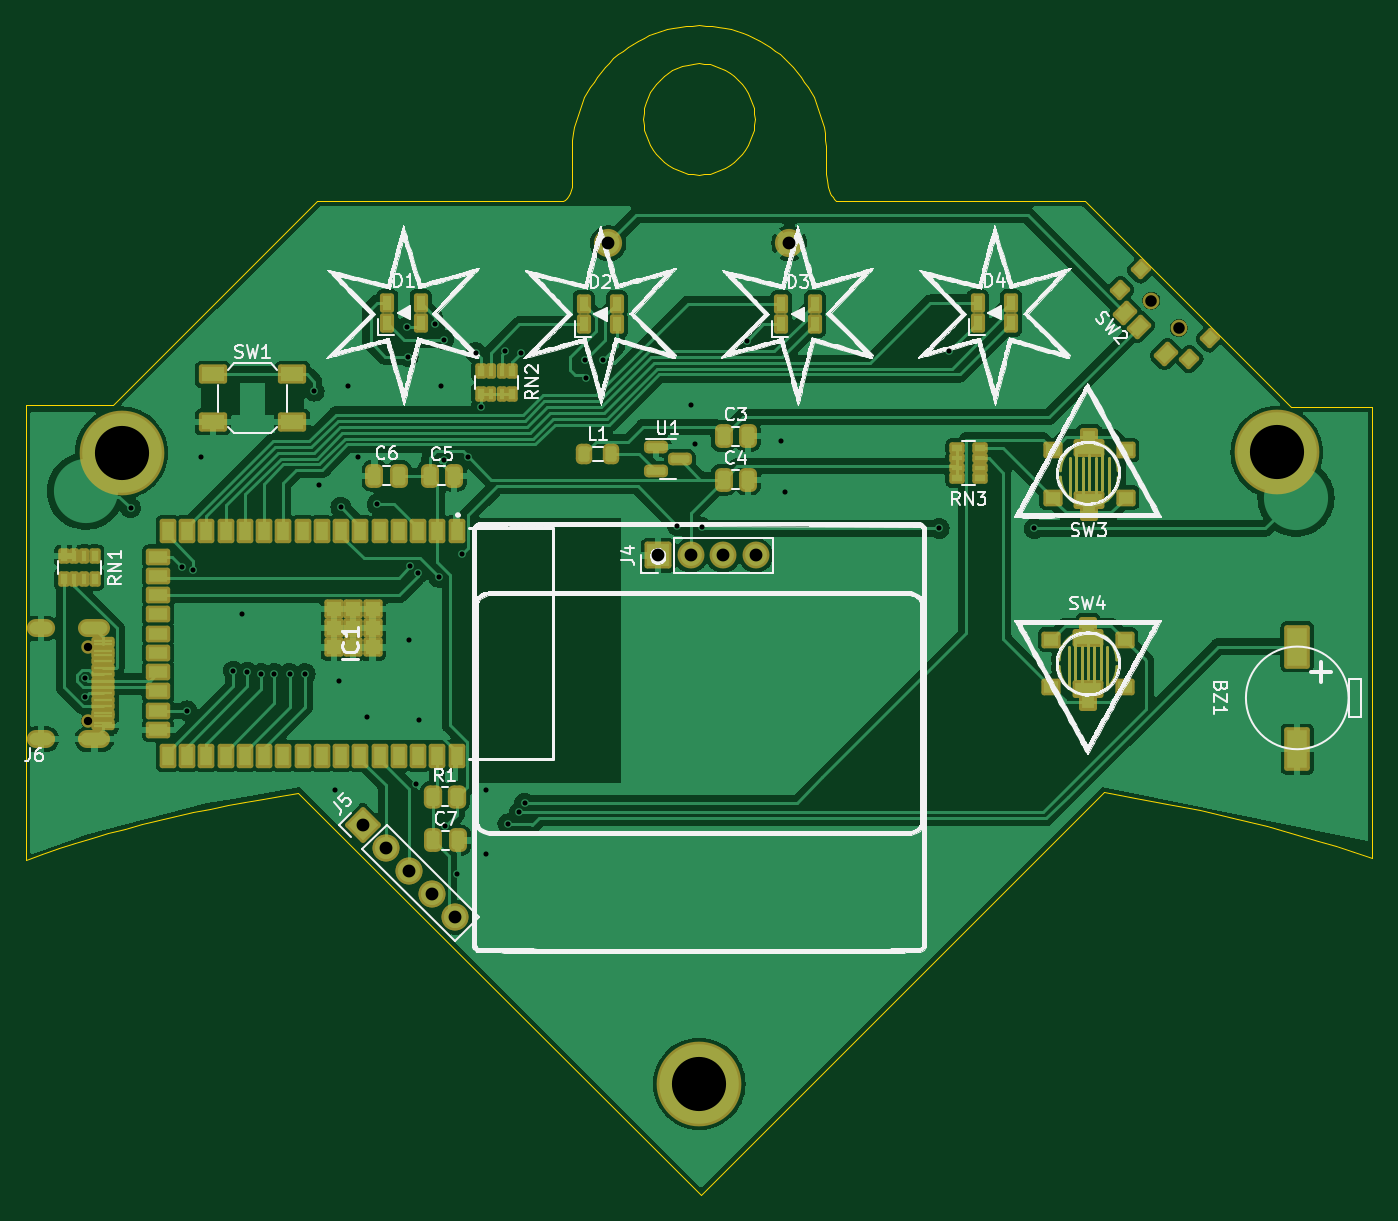
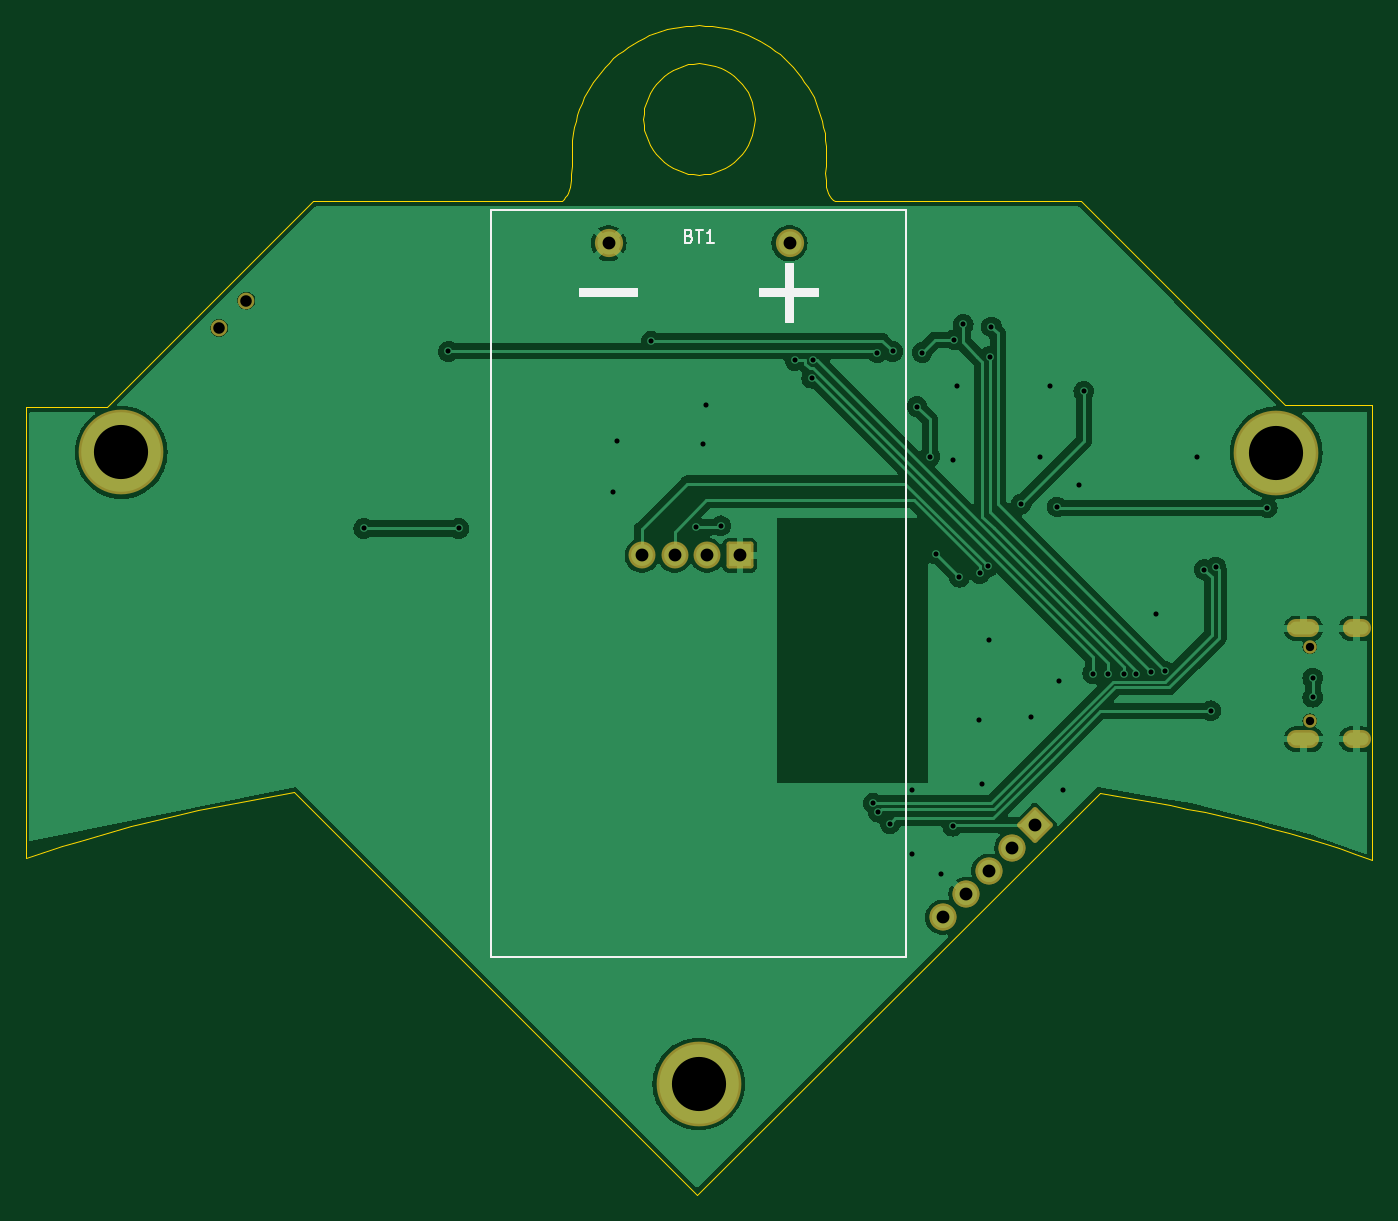
Circuit board: 10 layer files. Board 104.9 x 91.1 mm.
- bottom_copper: BlueTeamCon_Main-B_Cu.gbr (76738 bytes)
- bottom_mask: BlueTeamCon_Main-B_Mask.gbr (2639 bytes)
- bottom_silk: BlueTeamCon_Main-B_Silkscreen.gbr (3127 bytes)
- outline: BlueTeamCon_Main-Edge_Cuts.gbr (10541 bytes)
- top_copper: BlueTeamCon_Main-F_Cu.gbr (193802 bytes)
- top_mask: BlueTeamCon_Main-F_Mask.gbr (10706 bytes)
- paste: BlueTeamCon_Main-F_Paste.gbr (7698 bytes)
- top_silk: BlueTeamCon_Main-F_Silkscreen.gbr (244993 bytes)
- drill: BlueTeamCon_Main-NPTH.drl (490 bytes)
- drill: BlueTeamCon_Main-PTH.drl (2010 bytes)

=== bottom_copper: BlueTeamCon_Main-B_Cu.gbr (76738 bytes, source omitted) ===
=== bottom_mask: BlueTeamCon_Main-B_Mask.gbr (2639 bytes, source withheld) ===
=== bottom_silk: BlueTeamCon_Main-B_Silkscreen.gbr ===
%TF.GenerationSoftware,KiCad,Pcbnew,7.0.6*%
%TF.CreationDate,2023-08-09T23:01:59-05:00*%
%TF.ProjectId,BlueTeamCon_Main,426c7565-5465-4616-9d43-6f6e5f4d6169,rev?*%
%TF.SameCoordinates,Original*%
%TF.FileFunction,Legend,Bot*%
%TF.FilePolarity,Positive*%
%FSLAX46Y46*%
G04 Gerber Fmt 4.6, Leading zero omitted, Abs format (unit mm)*
G04 Created by KiCad (PCBNEW 7.0.6) date 2023-08-09 23:01:59*
%MOMM*%
%LPD*%
G01*
G04 APERTURE LIST*
%ADD10C,0.150000*%
%ADD11C,0.120000*%
G04 APERTURE END LIST*
D10*
X147360714Y-71306009D02*
X147217857Y-71353628D01*
X147217857Y-71353628D02*
X147170238Y-71401247D01*
X147170238Y-71401247D02*
X147122619Y-71496485D01*
X147122619Y-71496485D02*
X147122619Y-71639342D01*
X147122619Y-71639342D02*
X147170238Y-71734580D01*
X147170238Y-71734580D02*
X147217857Y-71782200D01*
X147217857Y-71782200D02*
X147313095Y-71829819D01*
X147313095Y-71829819D02*
X147694047Y-71829819D01*
X147694047Y-71829819D02*
X147694047Y-70829819D01*
X147694047Y-70829819D02*
X147360714Y-70829819D01*
X147360714Y-70829819D02*
X147265476Y-70877438D01*
X147265476Y-70877438D02*
X147217857Y-70925057D01*
X147217857Y-70925057D02*
X147170238Y-71020295D01*
X147170238Y-71020295D02*
X147170238Y-71115533D01*
X147170238Y-71115533D02*
X147217857Y-71210771D01*
X147217857Y-71210771D02*
X147265476Y-71258390D01*
X147265476Y-71258390D02*
X147360714Y-71306009D01*
X147360714Y-71306009D02*
X147694047Y-71306009D01*
X146836904Y-70829819D02*
X146265476Y-70829819D01*
X146551190Y-71829819D02*
X146551190Y-70829819D01*
X145408333Y-71829819D02*
X145979761Y-71829819D01*
X145694047Y-71829819D02*
X145694047Y-70829819D01*
X145694047Y-70829819D02*
X145789285Y-70972676D01*
X145789285Y-70972676D02*
X145884523Y-71067914D01*
X145884523Y-71067914D02*
X145979761Y-71115533D01*
D11*
%TO.C,BT1*%
X162750000Y-69275000D02*
X130450000Y-69275000D01*
X130450000Y-69275000D02*
X130450000Y-127525000D01*
X130450000Y-127525000D02*
X162750000Y-127525000D01*
X162750000Y-127525000D02*
X162750000Y-69275000D01*
X155875000Y-75475000D02*
X151375000Y-75475000D01*
X151375000Y-75475000D02*
X151375000Y-75975000D01*
X151375000Y-75975000D02*
X155875000Y-75975000D01*
X155875000Y-75975000D02*
X155875000Y-75475000D01*
G36*
X155875000Y-75475000D02*
G01*
X151375000Y-75475000D01*
X151375000Y-75975000D01*
X155875000Y-75975000D01*
X155875000Y-75475000D01*
G37*
X141825000Y-75475000D02*
X137325000Y-75475000D01*
X137325000Y-75475000D02*
X137325000Y-75975000D01*
X137325000Y-75975000D02*
X141825000Y-75975000D01*
X141825000Y-75975000D02*
X141825000Y-75475000D01*
G36*
X141825000Y-75475000D02*
G01*
X137325000Y-75475000D01*
X137325000Y-75975000D01*
X141825000Y-75975000D01*
X141825000Y-75475000D01*
G37*
X139775000Y-77975000D02*
X139275000Y-77975000D01*
X139275000Y-77975000D02*
X139275000Y-73475000D01*
X139275000Y-73475000D02*
X139775000Y-73475000D01*
X139775000Y-73475000D02*
X139775000Y-77975000D01*
G36*
X139775000Y-77975000D02*
G01*
X139275000Y-77975000D01*
X139275000Y-73475000D01*
X139775000Y-73475000D01*
X139775000Y-77975000D01*
G37*
%TD*%
M02*

=== outline: BlueTeamCon_Main-Edge_Cuts.gbr (10541 bytes, source omitted) ===
=== top_copper: BlueTeamCon_Main-F_Cu.gbr (193802 bytes, source omitted) ===
=== top_mask: BlueTeamCon_Main-F_Mask.gbr (10706 bytes, source omitted) ===
=== paste: BlueTeamCon_Main-F_Paste.gbr (7698 bytes, source omitted) ===
=== top_silk: BlueTeamCon_Main-F_Silkscreen.gbr (244993 bytes, source omitted) ===
=== drill: BlueTeamCon_Main-NPTH.drl ===
M48
; DRILL file {KiCad 7.0.6} date Wed 09 Aug 2023 11:02:01 PM CDT
; FORMAT={-:-/ absolute / inch / decimal}
; #@! TF.CreationDate,2023-08-09T23:02:01-05:00
; #@! TF.GenerationSoftware,Kicad,Pcbnew,7.0.6
; #@! TF.FileFunction,NonPlated,1,2,NPTH
FMAT,2
INCH
; #@! TA.AperFunction,NonPlated,NPTH,ComponentDrill
T1C0.0256
; #@! TA.AperFunction,NonPlated,NPTH,ComponentDrill
T2C0.0354
%
G90
G05
T1
X3.8971Y-4.0673
X3.8971Y-4.2949
T2
X7.159Y-3.0055
X7.2425Y-3.089
T0
M30

=== drill: BlueTeamCon_Main-PTH.drl ===
M48
; DRILL file {KiCad 7.0.6} date Wed 09 Aug 2023 11:02:01 PM CDT
; FORMAT={-:-/ absolute / inch / decimal}
; #@! TF.CreationDate,2023-08-09T23:02:01-05:00
; #@! TF.GenerationSoftware,Kicad,Pcbnew,7.0.6
; #@! TF.FileFunction,Plated,1,2,PTH
FMAT,2
INCH
; #@! TA.AperFunction,Plated,PTH,ViaDrill
T1C0.0157
; #@! TA.AperFunction,Plated,PTH,ComponentDrill
T2C0.0236
; #@! TA.AperFunction,Plated,PTH,ComponentDrill
T3C0.0394
; #@! TA.AperFunction,Plated,PTH,ComponentDrill
T4C0.1661
%
G90
G05
T1
X3.8878Y-4.1634
X3.8878Y-4.2224
X4.0276Y-3.6417
X4.185Y-3.8228
X4.2008Y-4.2638
X4.2205Y-3.8307
X4.2421Y-3.4843
X4.3425Y-4.1417
X4.3701Y-3.9665
X4.3858Y-4.1457
X4.4291Y-4.1496
X4.4685Y-4.1496
X4.5157Y-4.1496
X4.563Y-4.1496
X4.5906Y-3.2835
X4.6063Y-3.5728
X4.6555Y-4.5079
X4.6654Y-4.1732
X4.6722Y-3.6388
X4.6949Y-3.2677
X4.7244Y-3.4843
X4.7539Y-4.2815
X4.7835Y-3.6299
X4.874Y-3.0866
X4.8789Y-3.1772
X4.8819Y-4.0453
X4.8839Y-3.8209
X4.9016Y-4.4882
X4.9094Y-3.8425
X4.9114Y-4.2913
X4.9606Y-3.0787
X4.9724Y-3.8543
X4.9803Y-3.2677
X4.9882Y-3.126
X4.9902Y-3.4941
X4.9921Y-4.6181
X5.0295Y-4.7638
X5.0433Y-3.7835
X5.063Y-3.4843
X5.0866Y-3.1654
X5.1024Y-3.3307
X5.1181Y-4.5079
X5.1181Y-4.7047
X5.1772Y-3.1614
X5.185Y-4.6102
X5.2205Y-4.5748
X5.2244Y-3.1654
X5.2362Y-4.5472
X5.4213Y-3.189
X5.4247Y-3.2439
X5.4764Y-3.189
X5.7047Y-3.6969
X5.748Y-3.3268
X5.7579Y-3.4449
X5.7795Y-3.7008
X5.9173Y-3.1299
X6.0236Y-3.435
X6.0335Y-3.5925
X6.5079Y-3.7047
X6.5394Y-3.1614
X6.7992Y-3.7047
T3
X4.7406Y-4.6146
X4.8113Y-4.6853
X4.882Y-4.756
X4.9527Y-4.8268
X5.0235Y-4.8975
X5.4931Y-2.8297
X5.6457Y-3.7874
X5.7457Y-3.7874
X5.8457Y-3.7874
X5.9457Y-3.7874
X6.0482Y-2.8297
T4
X4.0Y-3.4724
X5.7717Y-5.4085
X7.5433Y-3.4715
T2
G00X3.7692Y-4.011
M15
G01X3.7377Y-4.011
M16
G05
G00X3.7692Y-4.3512
M15
G01X3.7377Y-4.3512
M16
G05
G00X3.9385Y-4.011
M15
G01X3.8952Y-4.011
M16
G05
G00X3.9385Y-4.3512
M15
G01X3.8952Y-4.3512
M16
G05
T0
M30

